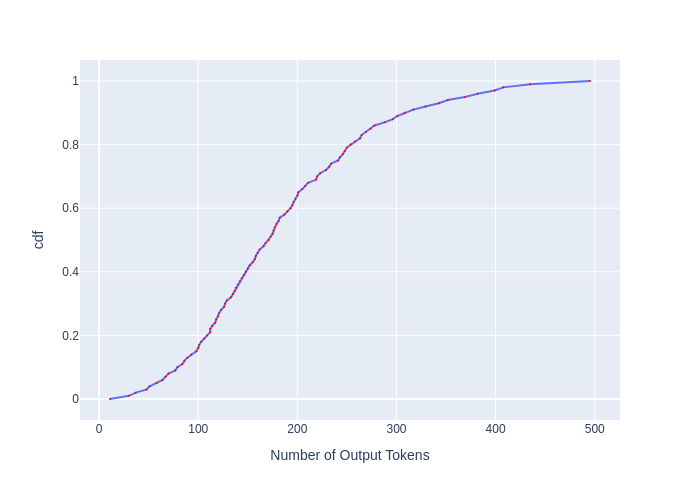

The data file committed next to this chart (first rows):
, cdf, Number of Output Tokens
0, 0.0, 10.99
1, 0.01, 29.99
2, 0.02, 37
3, 0.03, 47.99
4, 0.04, 50.96
5, 0.05, 58.03
6, 0.06, 64.01
7, 0.07, 67.02
8, 0.08, 70.04
9, 0.09, 76.94
10, 0.1, 78.96
11, 0.11, 84.02
12, 0.12, 86.06
13, 0.13, 89.03
14, 0.14, 93.04
15, 0.15, 98
16, 0.16, 99.98
17, 0.17, 101
18, 0.18, 103
19, 0.19, 106
20, 0.2, 109
21, 0.21, 112.1
22, 0.22, 112.1
23, 0.23, 114.1
24, 0.24, 117.1
25, 0.25, 118
26, 0.26, 119.9
27, 0.27, 120.9
28, 0.28, 123.1
29, 0.29, 126.1
30, 0.3, 127.1
31, 0.31, 128.9
32, 0.32, 133.1
33, 0.33, 135
34, 0.34, 136.9
35, 0.35, 138
36, 0.36, 139.9
37, 0.37, 141.9
38, 0.38, 143.9
39, 0.39, 145.9
40, 0.4, 148
41, 0.41, 150.1
42, 0.42, 151.9
43, 0.43, 154.9
44, 0.44, 157.1
45, 0.45, 158.1
46, 0.46, 160
47, 0.47, 161.9
48, 0.48, 165.8
49, 0.49, 167.8
50, 0.5, 170.9
51, 0.51, 172.9
52, 0.52, 175
53, 0.53, 176.1
54, 0.54, 177.2
55, 0.55, 178.9
56, 0.56, 181.1
57, 0.57, 182.2
58, 0.58, 187
59, 0.59, 190
... 41 more rows
